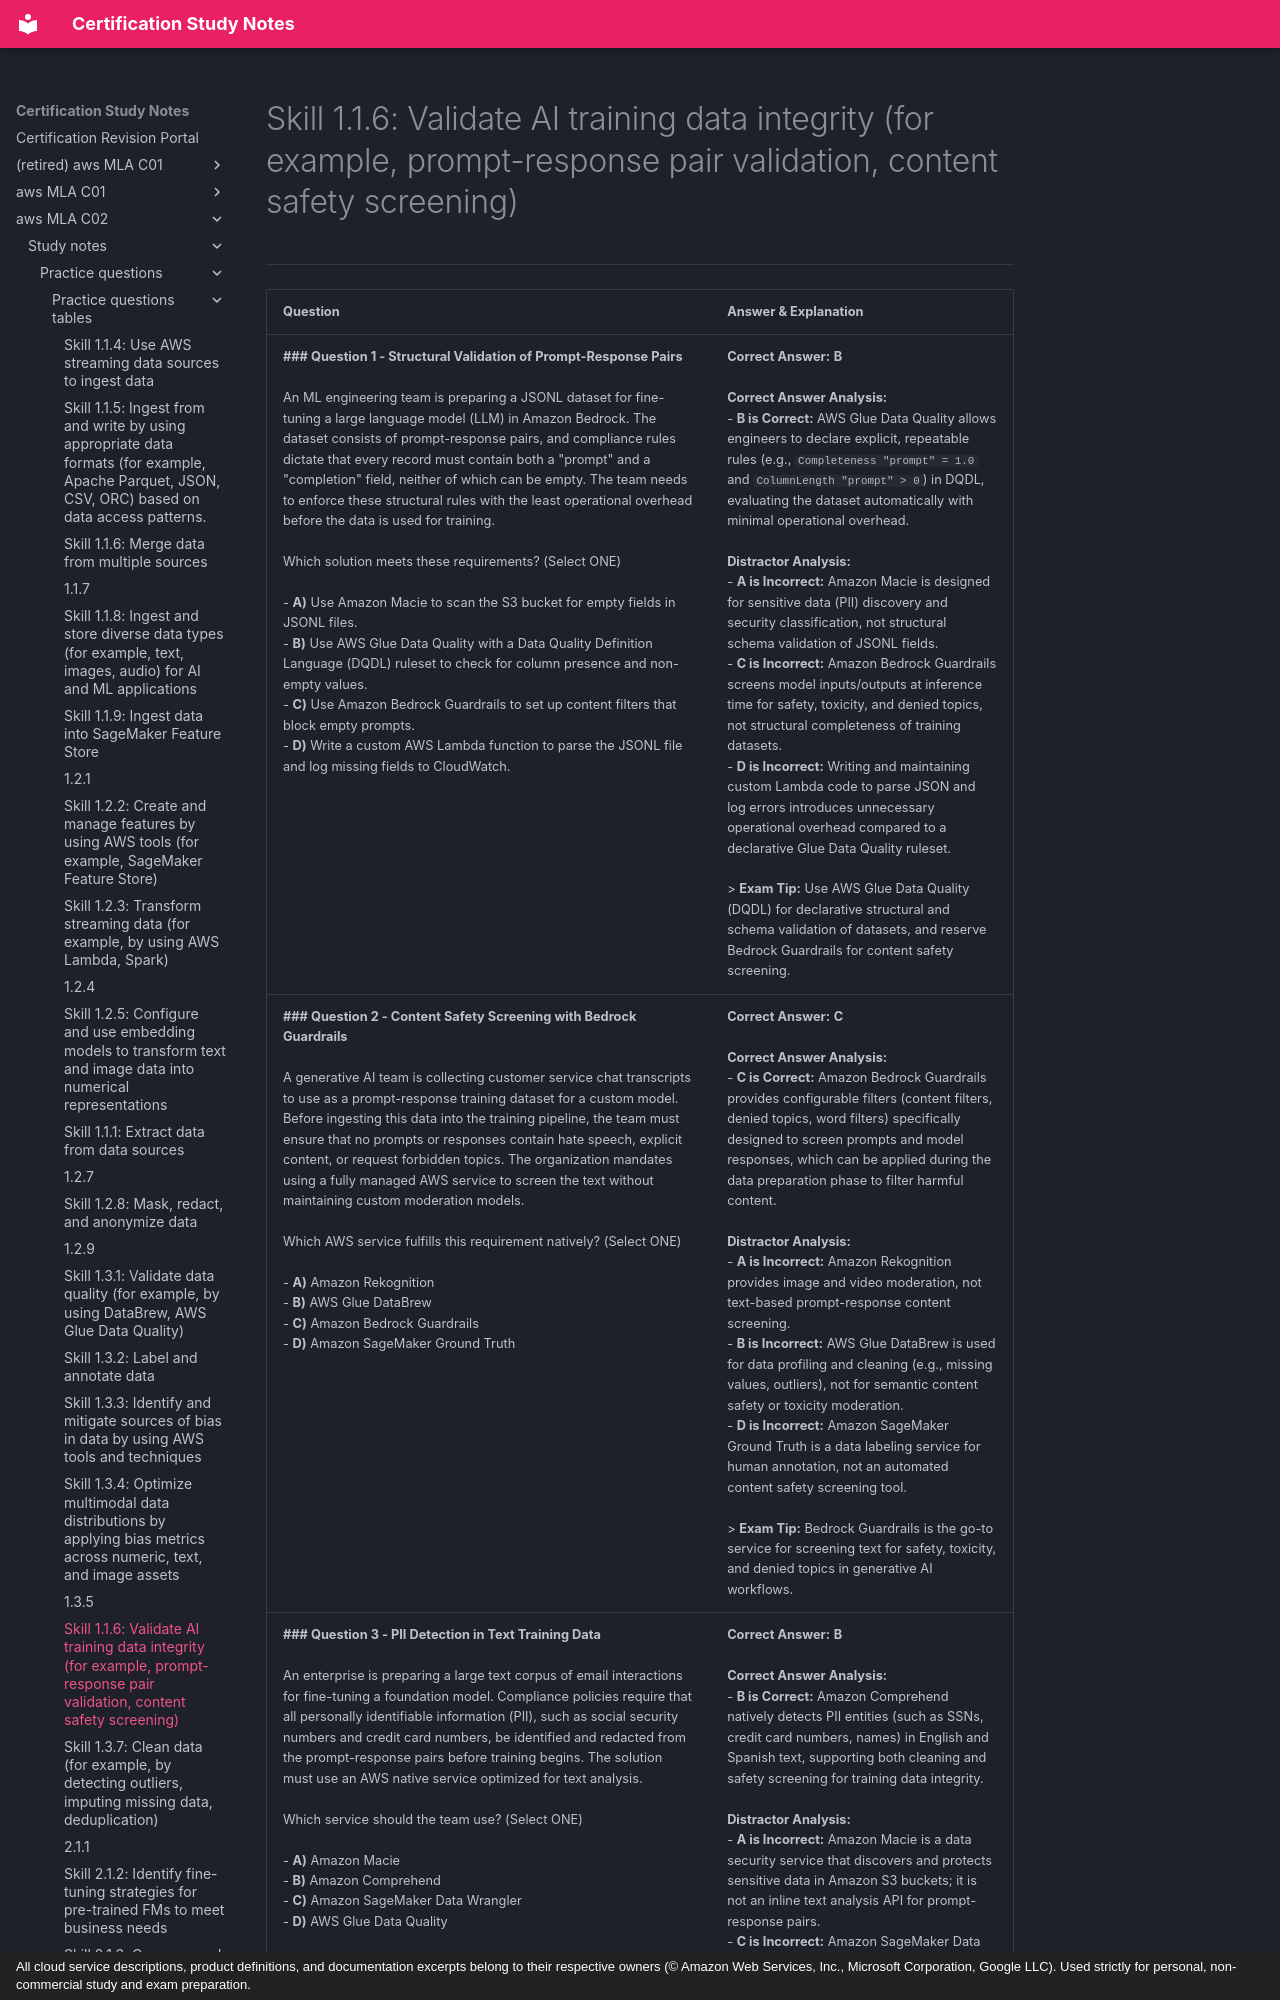

repository: monitus2022/cert_study_notes · page: aws_MLA_C02/study_notes/practice_questions/practice_questions_tables/1.3.6/index.html · generator: mkdocs · copyright: All cloud service descriptions, product definitions, and documentation excerpts belong to their respective owners (© Amazon Web Services, Inc., Microsoft Corporation, Google LLC). Used strictly for personal, non-commercial study and exam preparation.

# Skill 1.1.6: Validate AI training data integrity (for example, prompt-response pair validation, content safety screening)
---

| Question | Answer & Explanation |
| --- | --- |
| **### Question 1 - Structural Validation of Prompt-Response Pairs**<br><br>An ML engineering team is preparing a JSONL dataset for fine-tuning a large language model (LLM) in Amazon Bedrock. The dataset consists of prompt-response pairs, and compliance rules dictate that every record must contain both a "prompt" and a "completion" field, neither of which can be empty. The team needs to enforce these structural rules with the least operational overhead before the data is used for training.<br><br>Which solution meets these requirements? (Select ONE)<br><br>- **A)** Use Amazon Macie to scan the S3 bucket for empty fields in JSONL files.<br>- **B)** Use AWS Glue Data Quality with a Data Quality Definition Language (DQDL) ruleset to check for column presence and non-empty values.<br>- **C)** Use Amazon Bedrock Guardrails to set up content filters that block empty prompts.<br>- **D)** Write a custom AWS Lambda function to parse the JSONL file and log missing fields to CloudWatch. | **Correct Answer:** **B**<br><br>**Correct Answer Analysis:**<br>- **B is Correct:** AWS Glue Data Quality allows engineers to declare explicit, repeatable rules (e.g., `Completeness "prompt" = 1.0` and `ColumnLength "prompt" > 0`) in DQDL, evaluating the dataset automatically with minimal operational overhead.<br><br>**Distractor Analysis:**<br>- **A is Incorrect:** Amazon Macie is designed for sensitive data (PII) discovery and security classification, not structural schema validation of JSONL fields.<br>- **C is Incorrect:** Amazon Bedrock Guardrails screens model inputs/outputs at inference time for safety, toxicity, and denied topics, not structural completeness of training datasets.<br>- **D is Incorrect:** Writing and maintaining custom Lambda code to parse JSON and log errors introduces unnecessary operational overhead compared to a declarative Glue Data Quality ruleset.<br><br>> **Exam Tip:** Use AWS Glue Data Quality (DQDL) for declarative structural and schema validation of datasets, and reserve Bedrock Guardrails for content safety screening. |
| **### Question 2 - Content Safety Screening with Bedrock Guardrails**<br><br>A generative AI team is collecting customer service chat transcripts to use as a prompt-response training dataset for a custom model. Before ingesting this data into the training pipeline, the team must ensure that no prompts or responses contain hate speech, explicit content, or request forbidden topics. The organization mandates using a fully managed AWS service to screen the text without maintaining custom moderation models.<br><br>Which AWS service fulfills this requirement natively? (Select ONE)<br><br>- **A)** Amazon Rekognition<br>- **B)** AWS Glue DataBrew<br>- **C)** Amazon Bedrock Guardrails<br>- **D)** Amazon SageMaker Ground Truth | **Correct Answer:** **C**<br><br>**Correct Answer Analysis:**<br>- **C is Correct:** Amazon Bedrock Guardrails provides configurable filters (content filters, denied topics, word filters) specifically designed to screen prompts and model responses, which can be applied during the data preparation phase to filter harmful content.<br><br>**Distractor Analysis:**<br>- **A is Incorrect:** Amazon Rekognition provides image and video moderation, not text-based prompt-response content screening.<br>- **B is Incorrect:** AWS Glue DataBrew is used for data profiling and cleaning (e.g., missing values, outliers), not for semantic content safety or toxicity moderation.<br>- **D is Incorrect:** Amazon SageMaker Ground Truth is a data labeling service for human annotation, not an automated content safety screening tool.<br><br>> **Exam Tip:** Bedrock Guardrails is the go-to service for screening text for safety, toxicity, and denied topics in generative AI workflows. |
| **### Question 3 - PII Detection in Text Training Data**<br><br>An enterprise is preparing a large text corpus of email interactions for fine-tuning a foundation model. Compliance policies require that all personally identifiable information (PII), such as social security numbers and credit card numbers, be identified and redacted from the prompt-response pairs before training begins. The solution must use an AWS native service optimized for text analysis.<br><br>Which service should the team use? (Select ONE)<br><br>- **A)** Amazon Macie<br>- **B)** Amazon Comprehend<br>- **C)** Amazon SageMaker Data Wrangler<br>- **D)** AWS Glue Data Quality | **Correct Answer:** **B**<br><br>**Correct Answer Analysis:**<br>- **B is Correct:** Amazon Comprehend natively detects PII entities (such as SSNs, credit card numbers, names) in English and Spanish text, supporting both cleaning and safety screening for training data integrity.<br><br>**Distractor Analysis:**<br>- **A is Incorrect:** Amazon Macie is a data security service that discovers and protects sensitive data in Amazon S3 buckets; it is not an inline text analysis API for prompt-response pairs.<br>- **C is Incorrect:** Amazon SageMaker Data Wrangler is used for interactive data transformations and imbalance correction, not pre-trained PII entity extraction.<br>- **D is Incorrec
